Dataset: data (GitHub, Debargha08/micro-doppler-target-classifier). Classes: human, vehicle.

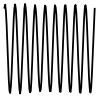
Label: human

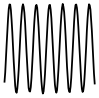
Label: human

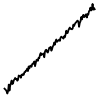
Label: vehicle

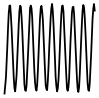
Label: human

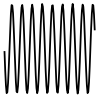
Label: human

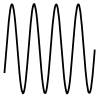
Label: human
